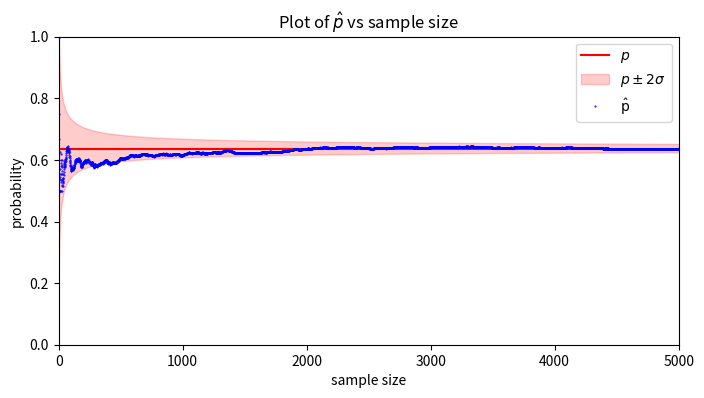
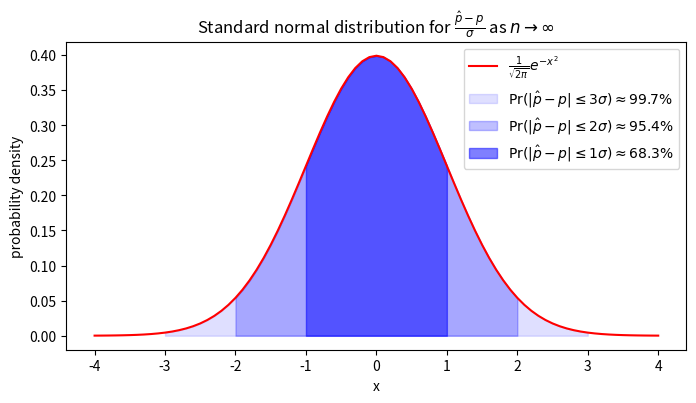
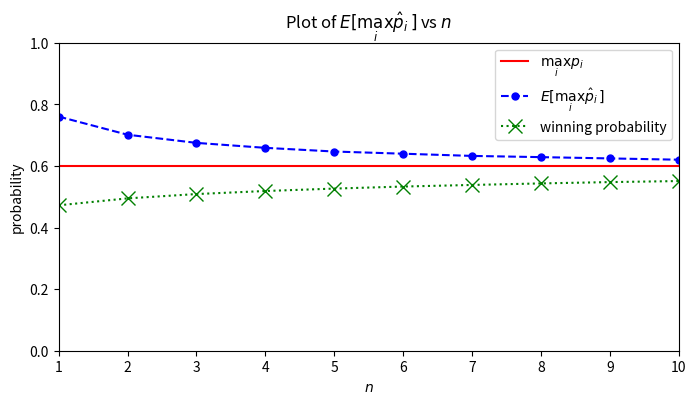

The script that saved these images, in order:
# Import plotting library
import matplotlib.pyplot as plt

# Import numerical Python library
import numpy as np

# Import normal distribution from SciPy
from scipy.stats import norm

# Set interactive plots for Jupyter
%matplotlib widget

# Set default figure size
plt.rcParams["figure.figsize"] = (8, 4)

# Initialize random number generator with seed
rng = np.random.default_rng(seed=0)

# Generate the probability of head randomly
p = rng.random()

# Set the number of coin tosses we want to simulate
n = 5000

# Use the rng.choice function to simulate n coin tosses, 
# with "H" (heads) and "T" (tails) as possible outcomes,
# and the probability of heads and tails given by p and 1-p, respectively.
coin_tosses = rng.choice(["H", "T"], size=n, p=[p, 1 - p])
coin_tosses == "H"

coin_tosses == "H"

(coin_tosses == "H").mean()

size = 5000
n = np.arange(1, size + 1)
phat = (coin_tosses == "H").cumsum() / n  # use first n tosses to estimate
sigma = (p * (1 - p) / n) ** 0.5  # true standard deviations of the estimates

# Create Figure 1, or clear it if it exists
plt.figure(1, clear=True)

# plot the ground truth p
plt.axhline(p, color="red", label=r"$p$")

# fill the region 2 sigma away from p
plt.fill_between(
    n, p - 2 * sigma, p + 2 * sigma, color="red", alpha=0.2, label=r"$p\pm 2\sigma$"
)

# plot the estimates phat
plt.plot(n, phat, marker=".", color="blue", linestyle="", markersize=1, label=r"$\hat{\mathsf{p}}$")

# configure the plot
plt.ylim([0, 1])
plt.xlim([0, n.size])
plt.title(r"Plot of ${\hat{p}}$ vs sample size")
plt.xlabel("sample size")
plt.ylabel("probability")
plt.legend()
plt.show()

plt.figure(num=2, clear=True)

# plot the stardard normal distribution
x = np.linspace(-4, 4, 8 * 10 + 1)
plt.plot(x, norm.pdf(x), color="red", label=r'$\frac{1}{\sqrt{2\pi}}e^{-x^2}$')

# Fill the area under curve within certain number of standard deviations from the mean
for i in range(3, 0, -1):
    plt.fill_between(
        x,
        norm.pdf(x),
        alpha=2 ** (-i),
        color="blue",
        label=rf"$\Pr(|\hat{{p}}-p|\leq{i}\sigma)\approx {(norm.cdf(i)-0.5)*200:.3g}\%$",
        where=(abs(x) <= i),
    )

# Label the plot
plt.title(r"Standard normal distribution for $\frac{{\hat{p}}-{p}}{\sigma}$ as $n\to \infty$")
plt.xlabel(r"x")
plt.ylabel(r"probability density")
plt.legend()
plt.show()

m = 2
p_list = np.array([0.4] * (m - 1) + [0.6])
# To generate the probability randomly instead, use
# p_list = rng.random(m)
p_list

size = 10
n = np.arange(1, size + 1)
k = 100000
phat = rng.binomial(
    n.reshape(-1, 1, 1), p_list.reshape(1, -1, 1), (size, m, k)
) / n.reshape(-1, 1, 1)
max_phat = phat.max(axis=1)
max_phat

E_max_phat = max_phat.mean(axis=-1)
E_max_phat

win_prob = p_list[phat.argmax(axis=1)].mean(axis=-1)
win_prob

plt.figure(3, clear=True)
plt.axhline(p_list.max(), color="red", label=r"$\max_i p_i$")
plt.plot(
    n,
    E_max_phat,
    linestyle="--",
    marker=".",
    color="blue",
    markersize=10,
    label=r"$E[\max_i{\hat{p}}_i]$",
)
plt.plot(
    n,
    win_prob,
    linestyle=":",
    marker="x",
    color="green",
    markersize=10,
    label="winning probability",
)

plt.ylim([0, 1])
plt.xlim([n[0], n[-1]])
plt.title(r"Plot of $E[\max_i{\hat{p}}_i]$ vs $n$")
plt.xlabel("$n$")
plt.ylabel("probability")
plt.legend()
plt.show()